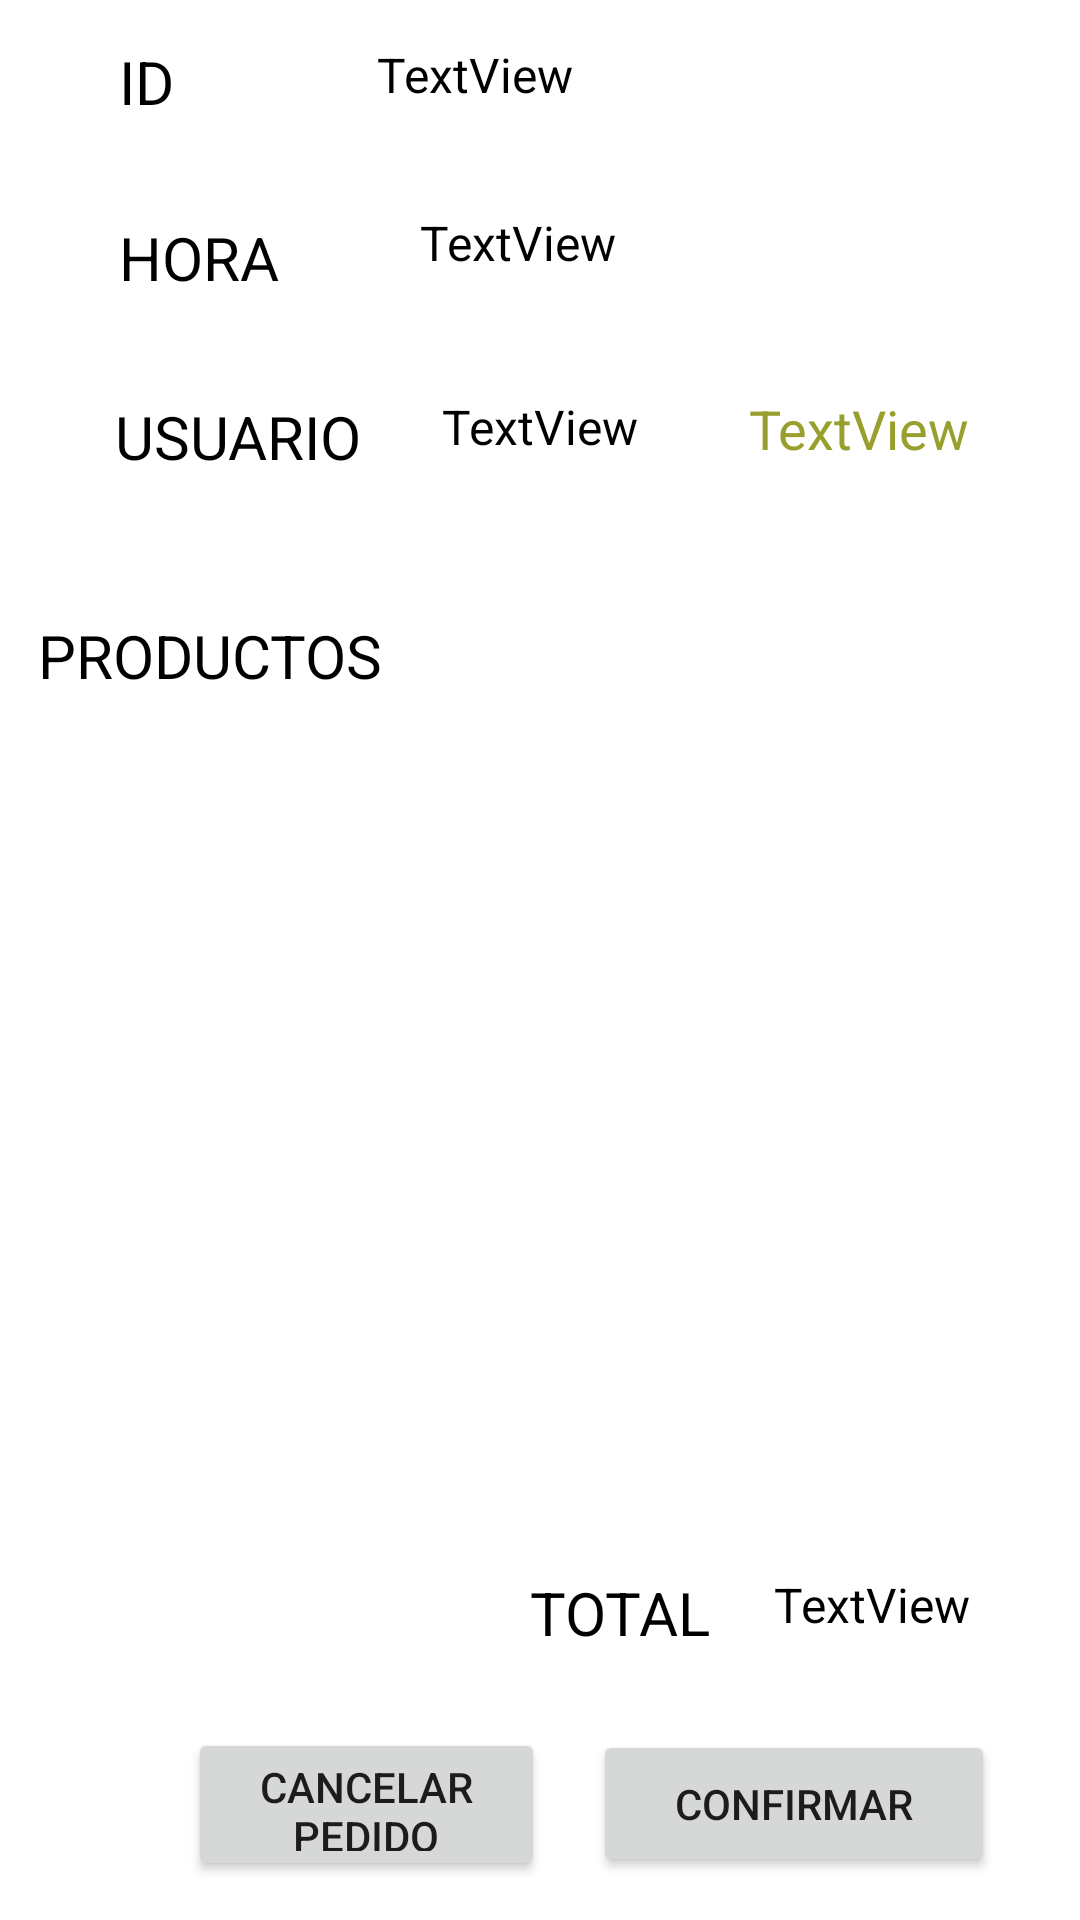

Produce the Android XML layout that renders to this screen, including the resource entries it uses.
<!-- AndroidManifest.xml: application theme Theme.PruebaBottomNavigation -->
<!-- res/layout/activity_detalle.xml -->
<?xml version="1.0" encoding="utf-8"?>
<androidx.constraintlayout.widget.ConstraintLayout xmlns:android="http://schemas.android.com/apk/res/android"
    xmlns:app="http://schemas.android.com/apk/res-auto"
    xmlns:tools="http://schemas.android.com/tools"
    android:layout_width="match_parent"
    android:layout_height="match_parent"
    tools:context=".Controladores.DetalleActivity">

    <TextView
        android:id="@+id/textView17"
        android:layout_width="160dp"
        android:layout_height="42dp"
        android:text="PRODUCTOS"
        android:textColor="?attr/colorOnSecondary"
        android:textSize="20sp"
        app:layout_constraintBottom_toBottomOf="parent"
        app:layout_constraintEnd_toEndOf="parent"
        app:layout_constraintHorizontal_bias="0.063"
        app:layout_constraintStart_toStartOf="parent"
        app:layout_constraintTop_toTopOf="parent"
        app:layout_constraintVertical_bias="0.343" />

    <TextView
        android:id="@+id/tvTotal"
        android:layout_width="81dp"
        android:layout_height="41dp"
        android:text="TextView"
        android:textAlignment="center"
        android:textColor="?attr/colorOnSecondary"
        android:textSize="16sp"
        app:layout_constraintBottom_toBottomOf="parent"
        app:layout_constraintEnd_toEndOf="parent"
        app:layout_constraintHorizontal_bias="0.896"
        app:layout_constraintStart_toStartOf="parent"
        app:layout_constraintTop_toTopOf="parent"
        app:layout_constraintVertical_bias="0.875" />

    <TextView
        android:id="@+id/textView19"
        android:layout_width="81dp"
        android:layout_height="41dp"
        android:text="TOTAL"
        android:textAlignment="center"
        android:textColor="?attr/colorOnSecondary"
        android:textSize="20sp"
        app:layout_constraintBottom_toBottomOf="parent"
        app:layout_constraintEnd_toEndOf="parent"
        app:layout_constraintHorizontal_bias="0.596"
        app:layout_constraintStart_toStartOf="parent"
        app:layout_constraintTop_toTopOf="parent"
        app:layout_constraintVertical_bias="0.875" />

    <TextView
        android:id="@+id/tvEstado"
        android:layout_width="112dp"
        android:layout_height="64dp"
        android:text="TextView"
        android:textAlignment="center"
        android:textColor="#989F2C"
        android:textSize="18sp"
        app:layout_constraintBottom_toBottomOf="parent"
        app:layout_constraintEnd_toEndOf="parent"
        app:layout_constraintHorizontal_bias="0.929"
        app:layout_constraintStart_toStartOf="parent"
        app:layout_constraintTop_toTopOf="parent"
        app:layout_constraintVertical_bias="0.227" />

    <TextView
        android:id="@+id/textView14"
        android:layout_width="89dp"
        android:layout_height="42dp"
        android:text="USUARIO"
        android:textAlignment="textStart"
        android:textColor="?attr/colorOnSecondary"
        android:textSize="20sp"
        app:layout_constraintBottom_toBottomOf="parent"
        app:layout_constraintEnd_toEndOf="parent"
        app:layout_constraintHorizontal_bias="0.142"
        app:layout_constraintStart_toStartOf="parent"
        app:layout_constraintTop_toTopOf="parent"
        app:layout_constraintVertical_bias="0.221" />

    <TextView
        android:id="@+id/textView15"
        android:layout_width="81dp"
        android:layout_height="41dp"
        android:text="ID"
        android:textAlignment="textStart"
        android:textColor="?attr/colorOnSecondary"
        android:textSize="20sp"
        app:layout_constraintBottom_toBottomOf="parent"
        app:layout_constraintEnd_toEndOf="parent"
        app:layout_constraintHorizontal_bias="0.142"
        app:layout_constraintStart_toStartOf="parent"
        app:layout_constraintTop_toTopOf="parent"
        app:layout_constraintVertical_bias="0.023" />

    <TextView
        android:id="@+id/textView12"
        android:layout_width="81dp"
        android:layout_height="41dp"
        android:text="HORA"
        android:textAlignment="textStart"
        android:textColor="?attr/colorOnSecondary"
        android:textSize="20sp"
        app:layout_constraintBottom_toBottomOf="parent"
        app:layout_constraintEnd_toEndOf="parent"
        app:layout_constraintHorizontal_bias="0.142"
        app:layout_constraintStart_toStartOf="parent"
        app:layout_constraintTop_toTopOf="parent"
        app:layout_constraintVertical_bias="0.121" />

    <TextView
        android:id="@+id/tvFecha"
        android:layout_width="153dp"
        android:layout_height="43dp"
        android:text="TextView"
        android:textAlignment="inherit"
        android:textColor="?attr/colorOnSecondary"
        android:textSize="16sp"
        app:layout_constraintBottom_toBottomOf="parent"
        app:layout_constraintEnd_toEndOf="parent"
        app:layout_constraintHorizontal_bias="0.223"
        app:layout_constraintStart_toEndOf="@+id/textView12"
        app:layout_constraintTop_toTopOf="parent"
        app:layout_constraintVertical_bias="0.117" />

    <TextView
        android:id="@+id/tvUsuario"
        android:layout_width="101dp"
        android:layout_height="43dp"
        android:text="TextView"
        android:textAlignment="inherit"
        android:textColor="?attr/colorOnSecondary"
        android:textSize="16sp"
        app:layout_constraintBottom_toBottomOf="parent"
        app:layout_constraintEnd_toEndOf="parent"
        app:layout_constraintHorizontal_bias="0.153"
        app:layout_constraintStart_toEndOf="@+id/textView14"
        app:layout_constraintTop_toTopOf="parent"
        app:layout_constraintVertical_bias="0.22" />

    <TextView
        android:id="@+id/tvId"
        android:layout_width="226dp"
        android:layout_height="37dp"
        android:text="TextView"
        android:textAlignment="inherit"
        android:textColor="?attr/colorOnSecondary"
        android:textSize="16sp"
        app:layout_constraintBottom_toBottomOf="parent"
        app:layout_constraintEnd_toEndOf="parent"
        app:layout_constraintHorizontal_bias="0.368"
        app:layout_constraintStart_toEndOf="@+id/textView15"
        app:layout_constraintTop_toTopOf="parent"
        app:layout_constraintVertical_bias="0.023" />

    <androidx.constraintlayout.widget.Guideline
        android:id="@+id/guideline"
        android:layout_width="wrap_content"
        android:layout_height="wrap_content"
        android:orientation="horizontal"
        app:layout_constraintGuide_percent="0.4" />

    <androidx.constraintlayout.widget.Guideline
        android:id="@+id/guideline2"
        android:layout_width="wrap_content"
        android:layout_height="wrap_content"
        android:orientation="horizontal"
        app:layout_constraintGuide_percent="0.8" />

    <Button
        android:id="@+id/btConfirmarPedido"
        android:layout_width="134dp"
        android:layout_height="49dp"
        android:text="CONFIRMAR"
        app:layout_constraintBottom_toBottomOf="parent"
        app:layout_constraintEnd_toEndOf="parent"
        app:layout_constraintHorizontal_bias="0.875"
        app:layout_constraintStart_toStartOf="parent"
        app:layout_constraintTop_toTopOf="parent"
        app:layout_constraintVertical_bias="0.976" />

    <Button
        android:id="@+id/btCancelarPedido"
        android:layout_width="119dp"
        android:layout_height="51dp"
        android:text="CANCELAR PEDIDO"
        app:layout_constraintBottom_toBottomOf="parent"
        app:layout_constraintEnd_toStartOf="@+id/btConfirmarPedido"
        app:layout_constraintHorizontal_bias="0.796"
        app:layout_constraintStart_toStartOf="parent"
        app:layout_constraintTop_toTopOf="@+id/guideline2"
        app:layout_constraintVertical_bias="0.831" />

    <androidx.recyclerview.widget.RecyclerView
        android:id="@+id/recyclerViewDetalle"
        android:layout_width="match_parent"
        android:layout_height="290dp"
        app:layout_constraintBottom_toTopOf="@+id/guideline2"
        app:layout_constraintEnd_toEndOf="parent"
        app:layout_constraintStart_toStartOf="parent"
        app:layout_constraintTop_toTopOf="@+id/guideline" />

</androidx.constraintlayout.widget.ConstraintLayout>
<!-- resources referenced by this layout -->
<resources>
  <style name="Theme.PruebaBottomNavigation" parent="Theme.MaterialComponents.DayNight.DarkActionBar">
          
          <item name="colorPrimary">@color/green</item>
          <item name="colorPrimaryVariant">@color/green</item>
          <item name="colorOnPrimary">@color/white</item>
          
          <item name="colorSecondary">@color/green_menta</item>
          <item name="colorSecondaryVariant">@color/green_oliva</item>
          <item name="colorOnSecondary">@color/black</item>
          
          <item name="android:statusBarColor">?attr/colorPrimaryVariant</item>
          
      </style>
  <color name="green">#00C957</color>
  <color name="white">#FFFFFFFF</color>
  <color name="green_menta">#98FB98</color>
  <color name="green_oliva">#808000</color>
  <color name="black">#FF000000</color>
</resources>
